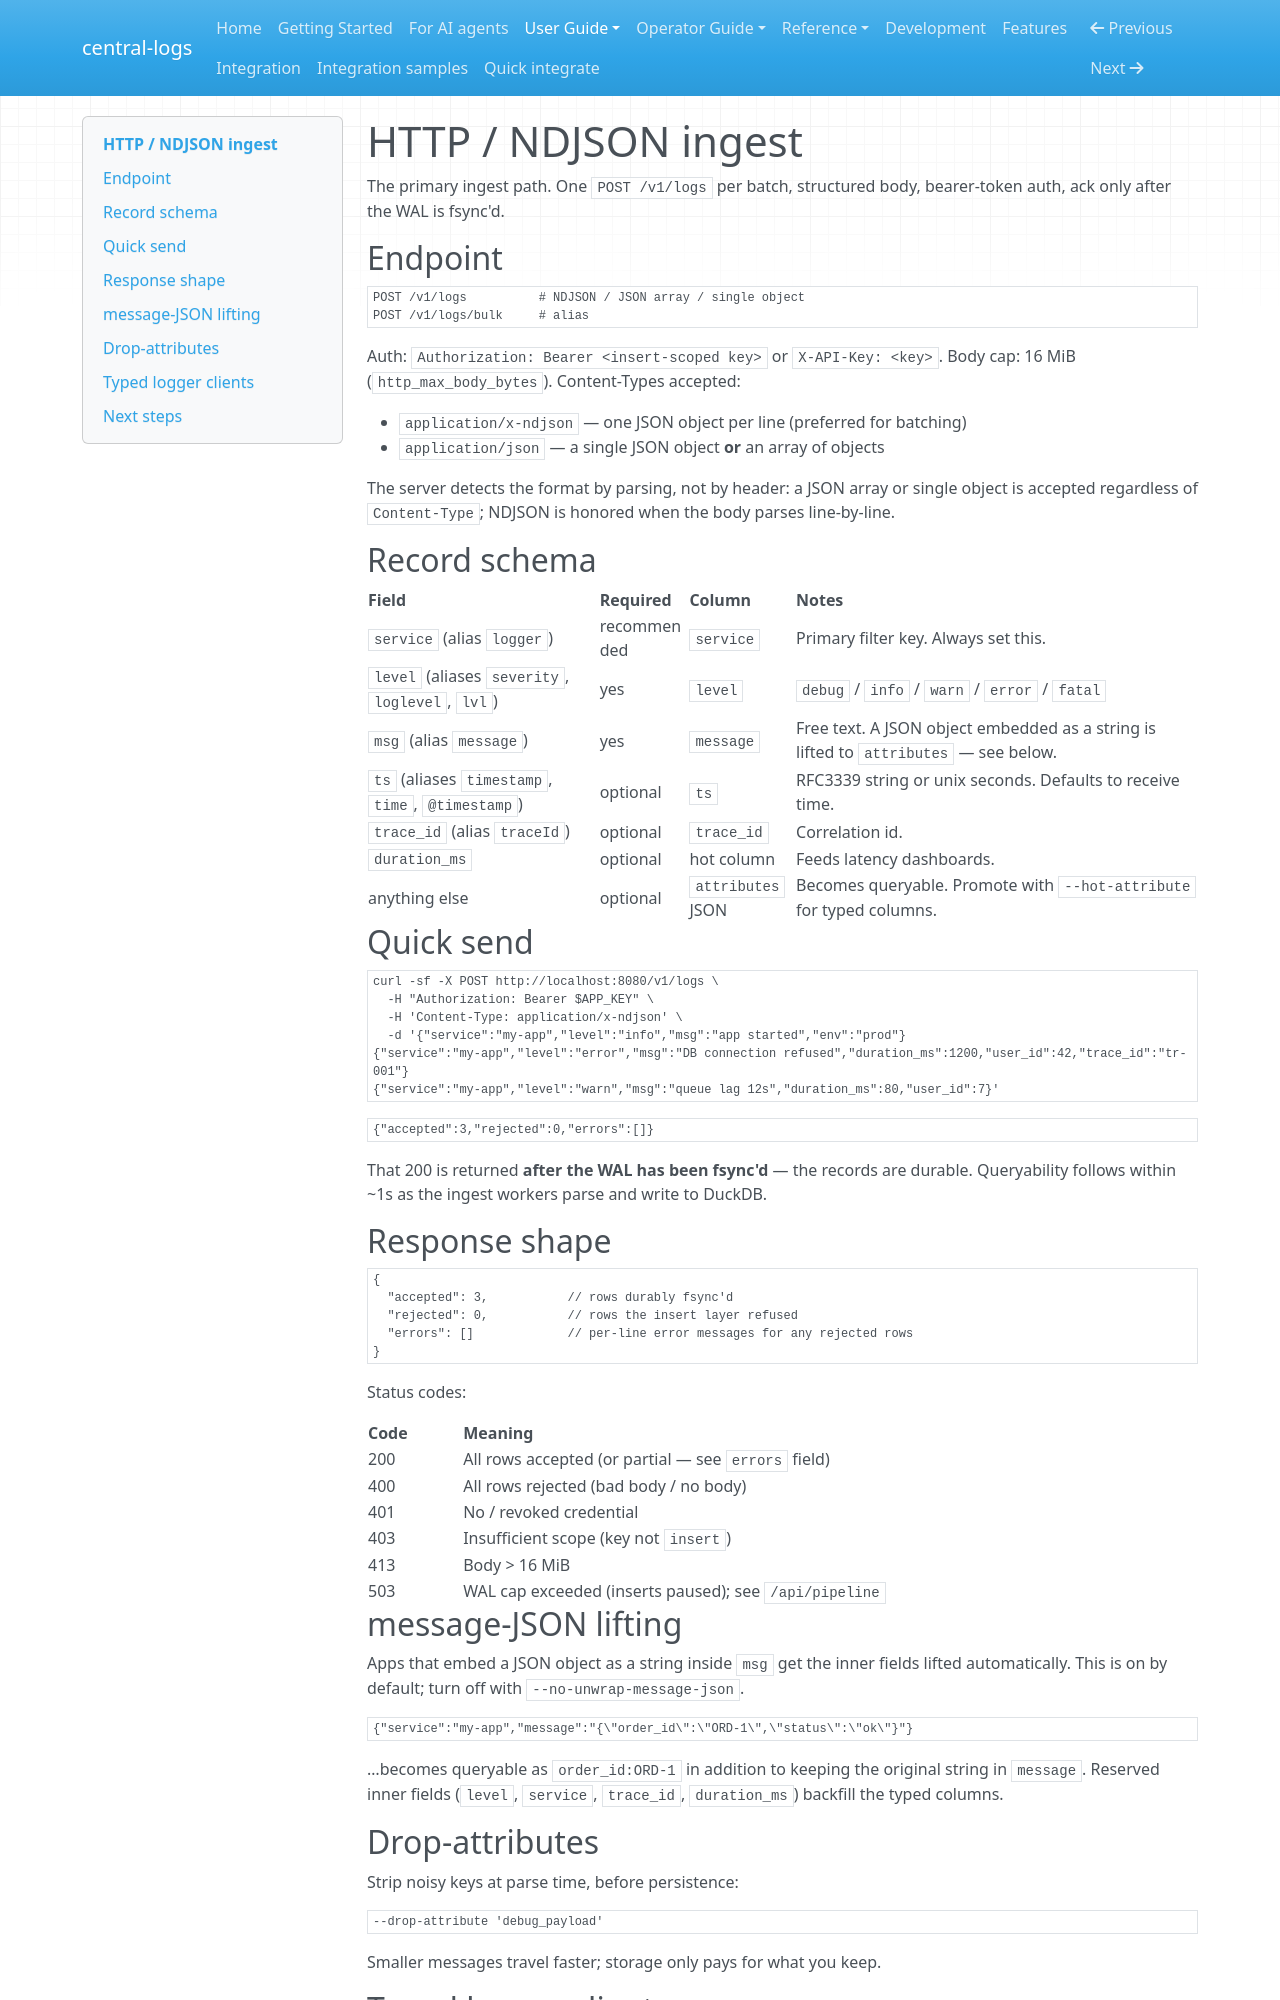

repository: kamilersz/central-logs · page: ingestion/http/index.html · generator: mkdocs

# HTTP / NDJSON ingest

The primary ingest path. One `POST /v1/logs` per batch, structured body,
bearer-token auth, ack only after the WAL is fsync'd.

## Endpoint

```
POST /v1/logs          # NDJSON / JSON array / single object
POST /v1/logs/bulk     # alias
```

Auth: `Authorization: Bearer <insert-scoped key>` or `X-API-Key: <key>`.
Body cap: 16 MiB (`http_max_body_bytes`). Content-Types accepted:

- `application/x-ndjson` — one JSON object per line (preferred for batching)
- `application/json` — a single JSON object **or** an array of objects

The server detects the format by parsing, not by header: a JSON array
or single object is accepted regardless of `Content-Type`; NDJSON is
honored when the body parses line-by-line.

## Record schema

| Field | Required | Column | Notes |
|---|---|---|---|
| `service` (alias `logger`) | recommended | `service` | Primary filter key. Always set this. |
| `level` (aliases `severity`, `loglevel`, `lvl`) | yes | `level` | `debug` / `info` / `warn` / `error` / `fatal` |
| `msg` (alias `message`) | yes | `message` | Free text. A JSON object embedded as a string is lifted to `attributes` — see below. |
| `ts` (aliases `timestamp`, `time`, `@timestamp`) | optional | `ts` | RFC3339 string or unix seconds. Defaults to receive time. |
| `trace_id` (alias `traceId`) | optional | `trace_id` | Correlation id. |
| `duration_ms` | optional | hot column | Feeds latency dashboards. |
| anything else | optional | `attributes` JSON | Becomes queryable. Promote with `--hot-attribute` for typed columns. |

## Quick send

```bash
curl -sf -X POST http://localhost:8080/v1/logs \
  -H "Authorization: Bearer $APP_KEY" \
  -H 'Content-Type: application/x-ndjson' \
  -d '{"service":"my-app","level":"info","msg":"app started","env":"prod"}
{"service":"my-app","level":"error","msg":"DB connection refused","duration_ms":1200,"user_id":42,"trace_id":"tr-001"}
{"service":"my-app","level":"warn","msg":"queue lag 12s","duration_ms":80,"user_id":7}'
```

```json
{"accepted":3,"rejected":0,"errors":[]}
```

That 200 is returned **after the WAL has been fsync'd** — the records
are durable. Queryability follows within ~1s as the ingest workers
parse and write to DuckDB.

## Response shape

```json
{
  "accepted": 3,           // rows durably fsync'd
  "rejected": 0,           // rows the insert layer refused
  "errors": []             // per-line error messages for any rejected rows
}
```

Status codes:

| Code | Meaning |
|---|---|
| 200 | All rows accepted (or partial — see `errors` field) |
| 400 | All rows rejected (bad body / no body) |
| 401 | No / revoked credential |
| 403 | Insufficient scope (key not `insert`) |
| 413 | Body > 16 MiB |
| 503 | WAL cap exceeded (inserts paused); see `/api/pipeline` |

## message-JSON lifting

Apps that embed a JSON object as a string inside `msg` get the inner
fields lifted automatically. This is on by default; turn off with
`--no-unwrap-message-json`.

```json
{"service":"my-app","message":"{\"order_id\":\"ORD-1\",\"status\":\"ok\"}"}
```

…becomes queryable as `order_id:ORD-1` in addition to keeping the
original string in `message`. Reserved inner fields (`level`,
`service`, `trace_id`, `duration_ms`) backfill the typed columns.

## Drop-attributes

Strip noisy keys at parse time, before persistence:

```bash
--drop-attribute 'debug_payload'
```

Smaller messages travel faster; storage only pays for what you keep.
